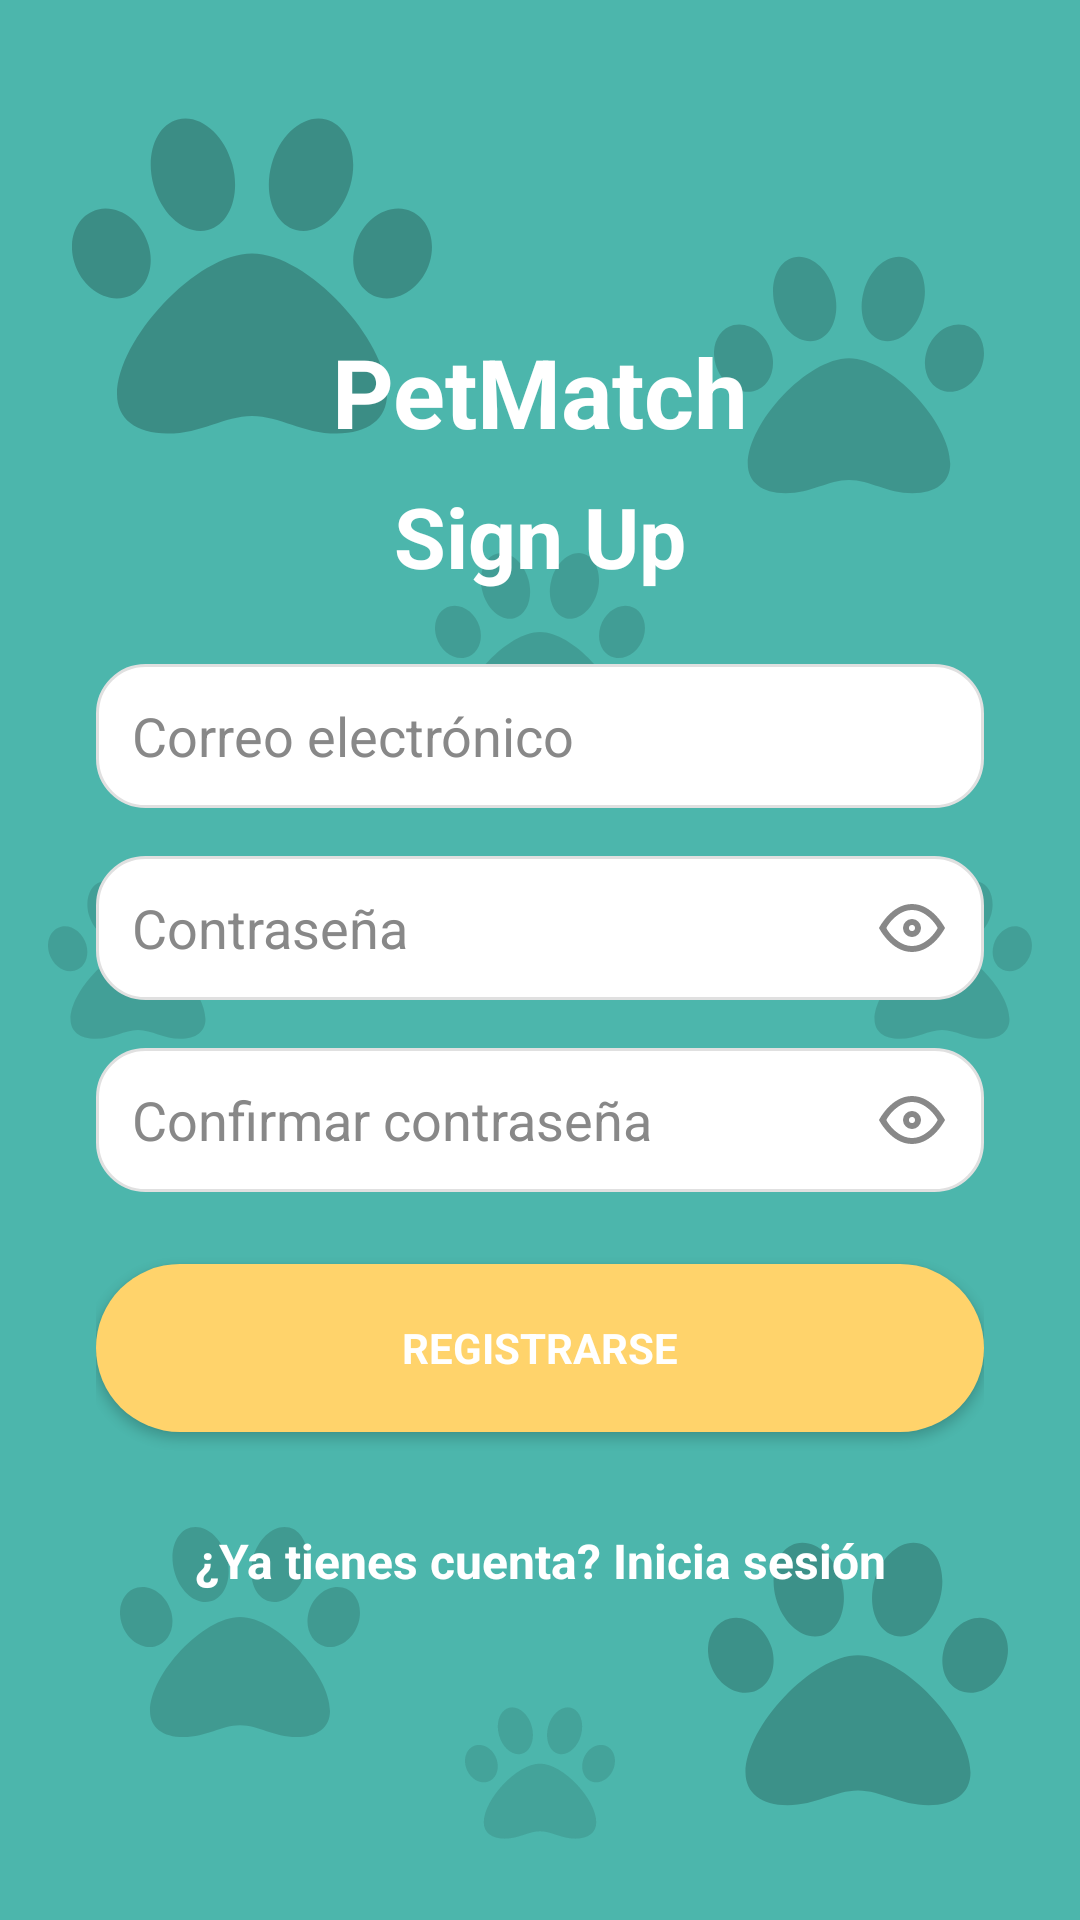

The Android layout XML behind this screen, and the referenced resources:
<!-- AndroidManifest.xml: application theme Theme.PetMatch -->
<!-- res/layout/fragment_register.xml -->
<?xml version="1.0" encoding="utf-8"?>
<FrameLayout xmlns:android="http://schemas.android.com/apk/res/android"
    xmlns:app="http://schemas.android.com/apk/res-auto"
    android:layout_width="match_parent"
    android:layout_height="match_parent"
    android:background="#4CB6AC">

    
    <ImageView
        android:layout_width="120dp"
        android:layout_height="120dp"
        android:src="@drawable/ic_paw"
        android:alpha="0.22"
        android:layout_gravity="top|start"
        android:layout_marginTop="32dp"
        android:layout_marginStart="24dp" />
    <ImageView
        android:layout_width="90dp"
        android:layout_height="90dp"
        android:src="@drawable/ic_paw"
        android:alpha="0.18"
        android:layout_gravity="top|end"
        android:layout_marginTop="80dp"
        android:layout_marginEnd="32dp" />
    <ImageView
        android:layout_width="80dp"
        android:layout_height="80dp"
        android:src="@drawable/ic_paw"
        android:alpha="0.15"
        android:layout_gravity="bottom|start"
        android:layout_marginBottom="56dp"
        android:layout_marginStart="40dp" />
    <ImageView
        android:layout_width="100dp"
        android:layout_height="100dp"
        android:src="@drawable/ic_paw"
        android:alpha="0.20"
        android:layout_gravity="bottom|end"
        android:layout_marginBottom="32dp"
        android:layout_marginEnd="24dp" />
    <ImageView
        android:layout_width="70dp"
        android:layout_height="70dp"
        android:src="@drawable/ic_paw"
        android:alpha="0.13"
        android:layout_gravity="center_horizontal|top"
        android:layout_marginTop="180dp" />
    <ImageView
        android:layout_width="60dp"
        android:layout_height="60dp"
        android:src="@drawable/ic_paw"
        android:alpha="0.12"
        android:layout_gravity="center_vertical|start"
        android:layout_marginStart="16dp" />
    <ImageView
        android:layout_width="60dp"
        android:layout_height="60dp"
        android:src="@drawable/ic_paw"
        android:alpha="0.12"
        android:layout_gravity="center_vertical|end"
        android:layout_marginEnd="16dp" />
    <ImageView
        android:layout_width="50dp"
        android:layout_height="50dp"
        android:src="@drawable/ic_paw"
        android:alpha="0.10"
        android:layout_gravity="bottom|center_horizontal"
        android:layout_marginBottom="24dp" />

    
    <LinearLayout
        android:orientation="vertical"
        android:gravity="center"
        android:layout_gravity="center"
        android:layout_width="match_parent"
        android:layout_height="wrap_content"
        android:padding="32dp">

        <TextView
            android:text="PetMatch"
            android:textSize="32sp"
            android:textStyle="bold"
            android:textColor="#FFF"
            android:layout_marginBottom="8dp"
            android:fontFamily="sans-serif"
            android:gravity="center"
            android:layout_width="match_parent"
            android:layout_height="wrap_content" />

        <TextView
            android:text="Sign Up"
            android:textSize="28sp"
            android:textStyle="bold"
            android:textColor="#FFF"
            android:layout_marginBottom="24dp"
            android:fontFamily="sans-serif"
            android:gravity="center"
            android:layout_width="match_parent"
            android:layout_height="wrap_content" />

        <EditText
            android:id="@+id/etEmail"
            android:hint="@string/email"
            android:inputType="textEmailAddress"
            android:background="@drawable/rounded_input"
            android:layout_width="match_parent"
            android:layout_height="48dp"
            android:padding="12dp"
            android:textColor="#222"
            android:textColorHint="#888"
            android:layout_marginBottom="16dp" />

        <EditText
            android:id="@+id/etPassword"
            android:hint="@string/password"
            android:inputType="textPassword"
            android:background="@drawable/rounded_input"
            android:layout_width="match_parent"
            android:layout_height="48dp"
            android:padding="12dp"
            android:textColor="#222"
            android:textColorHint="#888"
            android:layout_marginBottom="16dp"
            android:drawableEnd="@drawable/ic_eye" />

        <EditText
            android:id="@+id/etPasswordConfirm"
            android:hint="@string/confirm_password"
            android:inputType="textPassword"
            android:background="@drawable/rounded_input"
            android:layout_width="match_parent"
            android:layout_height="48dp"
            android:padding="12dp"
            android:textColor="#222"
            android:textColorHint="#888"
            android:layout_marginBottom="24dp"
            android:drawableEnd="@drawable/ic_eye" />

        <Button
            android:id="@+id/btnRegister"
            android:text="@string/register"
            android:layout_width="match_parent"
            android:layout_height="56dp"
            android:background="@drawable/rounded_yellow_button"
            android:textColor="#FFF"
            android:textStyle="bold"
            android:fontFamily="sans-serif"
            android:layout_marginBottom="16dp" />

        <TextView
            android:id="@+id/tvGoToLogin"
            android:text="@string/go_to_login"
            android:textColor="#FFF"
            android:textSize="16sp"
            android:textStyle="bold"
            android:gravity="center"
            android:layout_marginTop="16dp"
            android:layout_width="match_parent"
            android:layout_height="wrap_content" />

    </LinearLayout>

</FrameLayout>
<!-- resources referenced by this layout -->
<resources>
  <!-- drawable ic_eye (drawable) -->
  <vector xmlns:android="http://schemas.android.com/apk/res/android"
      android:width="24dp"
      android:height="24dp"
      android:viewportWidth="24"
      android:viewportHeight="24">
      <path
          android:fillColor="#888"
          android:pathData="M1,12C1,12 5,4 12,4s11,8 11,8-4,8-11,8S1,12,1,12zM12,6c-4.97,0-8.5,5.5-8.5,6S7.03,18,12,18s8.5-5.5,8.5-6S16.97,6,12,6zm0,3a3,3 0 1,1 0,6 3,3 0 0,1 0-6zm0,2a1,1 0 1,0 0,2 1,1 0 0,0 0-2z"/>
  </vector>
  <!-- drawable ic_paw (drawable) -->
  <vector xmlns:android="http://schemas.android.com/apk/res/android"
      android:width="512dp"
      android:height="512dp"
      android:viewportWidth="512"
      android:viewportHeight="512">
    <path
        android:fillColor="#FF000000"
        android:pathData="M256,224c-79.4,0 -192,122.8 -192,200.3 0,34.9 26.8,55.8 71.7,55.8 48.8,0 81.1,-25.1 120.3,-25.1 39.5,0 71.9,25.1 120.3,25.1 44.9,0 71.7,-20.9 71.7,-55.8C448,346.8 335.4,224 256,224zM108.7,211.4c-10.4,-34.7 -42.4,-57.1 -71.6,-50.1 -29.1,7 -44.3,40.7 -33.9,75.3 10.4,34.7 42.4,57.1 71.6,50.1 29.1,-7 44.3,-40.7 33.9,-75.3zM193.4,190.6c30.9,-8.1 46.4,-49.9 34.6,-93.4s-46.5,-72 -77.5,-63.9 -46.4,49.9 -34.6,93.4c11.8,43.4 46.5,72 77.5,63.9zM474.8,161.3c-29.1,-7 -61.2,15.5 -71.6,50.1 -10.4,34.7 4.8,68.4 33.9,75.3 29.1,7 61.2,-15.5 71.6,-50.1 10.4,-34.7 -4.8,-68.4 -33.9,-75.3zM318.5,190.6c30.9,8.1 65.6,-20.5 77.5,-63.9 11.8,-43.4 -3.6,-85.2 -34.6,-93.4s-65.6,20.5 -77.5,63.9c-11.8,43.4 3.6,85.2 34.6,93.4z"/>
  </vector>
  <!-- drawable rounded_input (drawable) -->
  <shape xmlns:android="http://schemas.android.com/apk/res/android"
      android:shape="rectangle">
      <solid android:color="#FFF" />
      <corners android:radius="16dp" />
      <stroke android:width="1dp" android:color="#E0E0E0" />
  </shape>
  <!-- drawable rounded_yellow_button (drawable) -->
  <shape xmlns:android="http://schemas.android.com/apk/res/android"
      android:shape="rectangle">
      <solid android:color="#FFD36B" />
      <corners android:radius="28dp" />
  </shape>
  <string name="confirm_password">Confirmar contraseña</string>
  <string name="email">Correo electrónico</string>
  <string name="go_to_login">¿Ya tienes cuenta? Inicia sesión</string>
  <string name="password">Contraseña</string>
  <string name="register">Registrarse</string>
  <style name="Theme.PetMatch" parent="Theme.MaterialComponents.DayNight.NoActionBar">
          <item name="colorPrimary">@color/purple_500</item>
          <item name="colorPrimaryVariant">@color/purple_700</item>
          <item name="colorOnPrimary">@color/white</item>
          <item name="colorSecondary">@color/teal_200</item>
          <item name="colorSecondaryVariant">@color/teal_700</item>
          <item name="colorOnSecondary">@color/black</item>
          <item name="android:statusBarColor">?attr/colorPrimaryVariant</item>
          
          
          
          
      </style>
  <color name="purple_500">#FF6200EE</color>
  <color name="purple_700">#FF3700B3</color>
  <color name="white">#FFFFFFFF</color>
  <color name="teal_200">#FF03DAC5</color>
  <color name="teal_700">#FF018786</color>
  <color name="black">#FF000000</color>
</resources>
